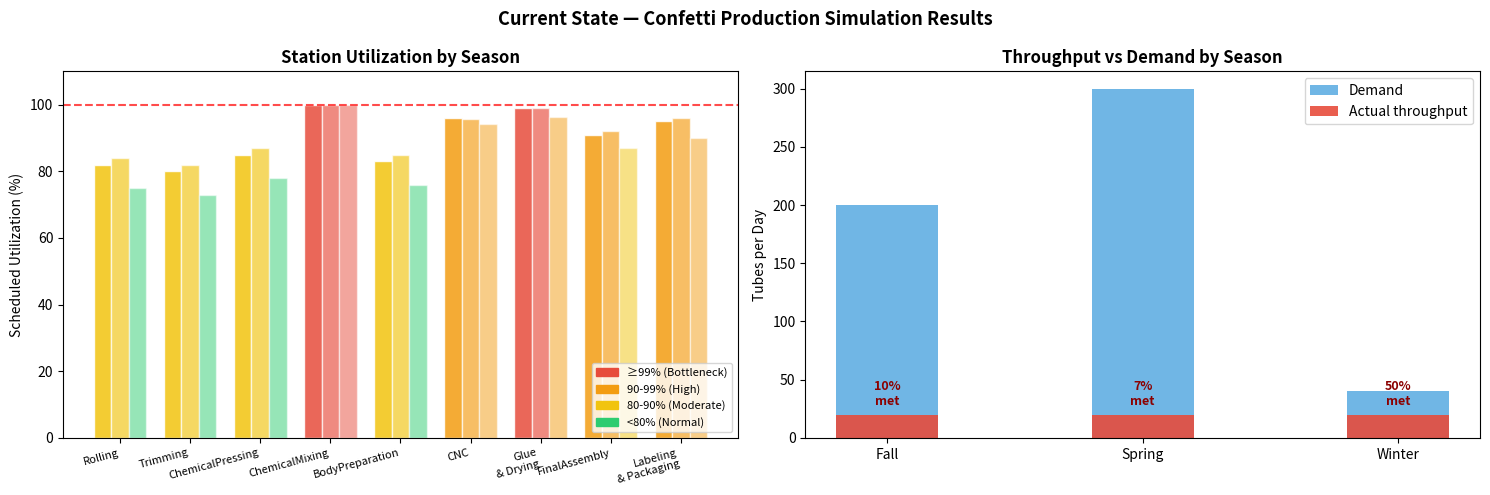

Write the Python code that produced this figure.
import pandas as pd
import numpy as np
import matplotlib.pyplot as plt
import matplotlib.patches as mpatches

# Simulation configuration
shift_minutes  = 480   # 8 hours/day (7-12, 1-4)
run_days       = 60    # simulation horizon
replications   = 15    # for statistical reliability
confidence     = 0.95

# Seasonal demand scenarios
demand = {
    'Fall':   200,  # tubes/day
    'Spring': 300,
    'Winter':  40
}

# Raw material restocking
materials = {
    'Paper Tubes':        {'interval': '12 weeks (quarterly)', 'lot_size': 5000},
    'Chemicals':          {'interval': '1 week',               'lot_size': 500},
    'Hardware Units':     {'interval': '1 week',               'lot_size': 300},
    'PVC Boards':         {'interval': '4 weeks (monthly)',    'lot_size': 400},
    'Assembly Fixtures':  {'interval': '8 weeks (bi-monthly)', 'lot_size': 1000},
}

print("=== Simulation Configuration ===")
print(f"Shift length:    {shift_minutes} min/day ({shift_minutes/60:.0f} hours)")
print(f"Run length:      {run_days} days")
print(f"Replications:    {replications}")
print(f"\nSeasonal demand scenarios:")
for season, d in demand.items():
    print(f"  {season:<8}: {d} tubes/day")

print(f"\nRaw material restocking:")
for mat, info in materials.items():
    print(f"  {mat:<22}: {info['lot_size']} units every {info['interval']}")

# Service time parameters (min, mode, max) in minutes by station and tube type
# Estimated from instructional videos as per project methodology
service_times = {
    'Rolling':             {'Small': (1.5, 2.0, 4.0), 'Large': (2.5, 3.5, 5.0), 'XL': (3.0, 4.5, 6.0)},
    'Trimming':            {'Small': (1.0, 1.5, 3.0), 'Large': (2.0, 3.0, 4.5), 'XL': (2.5, 3.5, 5.0)},
    'ChemicalPressing':    {'Small': (2.0, 3.0, 5.0), 'Large': (3.0, 4.0, 6.0), 'XL': (3.5, 5.0, 7.0)},
    'ChemicalMixing':      {'Small': (3.0, 4.5, 7.0), 'Large': (4.0, 6.0, 8.0), 'XL': (5.0, 7.0, 9.0)},
    'BodyPreparation':     {'Small': (2.0, 3.0, 5.0), 'Large': (3.0, 4.0, 6.0), 'XL': (3.5, 5.0, 7.0)},
    'CNC':                 {'Small': (2.5, 4.0, 6.0), 'Large': (3.5, 5.0, 7.0), 'XL': (4.0, 6.0, 8.0)},
    'GlueAndDrying':       {'Small': (3.0, 5.0, 8.0), 'Large': (4.0, 6.0, 9.0), 'XL': (5.0, 7.0,10.0)},
    'FinalAssembly':       {'Small': (2.5, 4.0, 6.0), 'Large': (3.5, 5.0, 7.0), 'XL': (4.0, 6.0, 8.0)},
    'LabelingAndPackaging':{'Small': (2.0, 3.5, 5.5), 'Large': (3.0, 4.5, 6.5), 'XL': (3.5, 5.0, 7.0)},
}

# Compute triangular mean = (a + b + c) / 3
rows = []
for station, types in service_times.items():
    row = {'Station': station}
    for tube_type, (a, b, c) in types.items():
        row[f'{tube_type} mean (min)'] = round((a + b + c) / 3, 2)
    rows.append(row)

df_times = pd.DataFrame(rows)
print("Mean service times by station and tube type (minutes):")
print(df_times.to_string(index=False))

# Results from 15-replication Simio experiment (from report)
current_throughput = 20  # tubes/day — consistent across all seasons

results_throughput = pd.DataFrame({
    'Season': ['Fall', 'Spring', 'Winter'],
    'Demand (tubes/day)': [200, 300, 40],
    'Throughput (tubes/day)': [current_throughput] * 3,
    'Demand Met (%)': [round(current_throughput/d*100, 1) for d in [200, 300, 40]]
})

print("Current State — Throughput vs Demand:")
print(results_throughput.to_string(index=False))
print(f"\nKey finding: throughput is ~{current_throughput} tubes/day REGARDLESS of demand season.")
print("This confirms a hard capacity bottleneck, not a demand-side issue.")

# Scheduled utilization from Simio experiment results (from report)
utilization_data = {
    'Station': ['Rolling', 'Trimming', 'ChemicalPressing', 'ChemicalMixing',
                'BodyPreparation', 'CNC', 'GlueAndDrying', 'FinalAssembly', 'LabelingAndPackaging'],
    'Fall (%)':   [82, 80, 85, 100, 83, 96.1, 99.1, 91, 95],
    'Spring (%)': [84, 82, 87, 100, 85, 95.7, 99.1, 92, 96],
    'Winter (%)': [75, 73, 78, 100, 76, 94.1, 96.3, 87, 90]
}

df_util = pd.DataFrame(utilization_data)
print("Scheduled Utilization by Station and Season (%)")
print(df_util.to_string(index=False))
print("\nPrimary bottleneck:   ChemicalMixing  (100% in ALL seasons)")
print("Secondary bottleneck: GlueAndDrying   (96-99%)")
print("Tertiary bottleneck:  CNC             (94-96%)")

fig, (ax1, ax2) = plt.subplots(1, 2, figsize=(15, 5))

stations = df_util['Station']
fall_u   = df_util['Fall (%)']
spring_u = df_util['Spring (%)']
winter_u = df_util['Winter (%)']

x = np.arange(len(stations))
width = 0.25

def util_color(u):
    if u >= 99: return '#e74c3c'
    elif u >= 90: return '#f39c12'
    elif u >= 80: return '#f1c40f'
    else: return '#2ecc71'

# Grouped bar chart
b1 = ax1.bar(x - width, fall_u,   width, label='Fall',   color=[util_color(u) for u in fall_u],   alpha=0.85, edgecolor='white')
b2 = ax1.bar(x,         spring_u, width, label='Spring', color=[util_color(u) for u in spring_u], alpha=0.65, edgecolor='white')
b3 = ax1.bar(x + width, winter_u, width, label='Winter', color=[util_color(u) for u in winter_u], alpha=0.50, edgecolor='white')

ax1.axhline(100, color='red', linewidth=1.5, linestyle='--', alpha=0.7, label='100% capacity')
ax1.set_xticks(x)
ax1.set_xticklabels([s.replace('And', '\n& ') for s in stations], fontsize=8, rotation=15, ha='right')
ax1.set_ylabel('Scheduled Utilization (%)')
ax1.set_title('Station Utilization by Season', fontsize=12, fontweight='bold')
ax1.legend()
ax1.set_ylim(0, 110)

red   = mpatches.Patch(color='#e74c3c', label='≥99% (Bottleneck)')
orange= mpatches.Patch(color='#f39c12', label='90-99% (High)')
yellow= mpatches.Patch(color='#f1c40f', label='80-90% (Moderate)')
green = mpatches.Patch(color='#2ecc71', label='<80% (Normal)')
ax1.legend(handles=[red, orange, yellow, green], fontsize=8, loc='lower right')

# Throughput gap chart
seasons = ['Fall', 'Spring', 'Winter']
demands = [200, 300, 40]
throughputs = [20, 20, 20]
gaps = [d - t for d, t in zip(demands, throughputs)]

x2 = np.arange(len(seasons))
ax2.bar(x2, demands, label='Demand', color='#3498db', alpha=0.7, width=0.4)
ax2.bar(x2, throughputs, label='Actual throughput', color='#e74c3c', alpha=0.9, width=0.4)
for i, (d, t) in enumerate(zip(demands, throughputs)):
    ax2.annotate(f'{t/d*100:.0f}%\nmet', xy=(i, t), xytext=(i, t + 8),
                 ha='center', fontsize=9, color='darkred', fontweight='bold')
ax2.set_xticks(x2)
ax2.set_xticklabels(seasons)
ax2.set_ylabel('Tubes per Day')
ax2.set_title('Throughput vs Demand by Season', fontsize=12, fontweight='bold')
ax2.legend()

plt.suptitle('Current State — Confetti Production Simulation Results', fontsize=13, fontweight='bold')
plt.tight_layout()
plt.savefig('current_state_results.png', dpi=150, bbox_inches='tight')
plt.show()

# Time in system and WIP from Simio ModelEntity population statistics
wip_data = pd.DataFrame({
    'Tube Type': ['Small', 'Large', 'XL'],
    'Avg. Time in System (hrs)': [320, 380, 350],
    'Avg. Time in System (days)': [round(t/8, 1) for t in [320, 380, 350]],
    'Max. Time in System (hrs)': [1245, 1265, 1255],
    'Avg. WIP (units)': [366, 203, 268]
})

print("WIP and Flow Time Statistics (Current State — Fall Scenario):")
print(wip_data.to_string(index=False))
print(f"\nTotal average WIP in system: {wip_data['Avg. WIP (units)'].sum()} tubes")
print(f"Max time in system: ~{1265/24:.0f} days — some tubes remain in system for almost the FULL 60-day run")
print(f"\nA system producing only 20 tubes/day while 837 tubes sit in WIP is a")
print(f"classic symptom of severe downstream bottlenecking and upstream blocking.")

# Improvement interventions modeled in the future state
improvements = [
    ('Add server at ChemicalMixing',      'Primary bottleneck at 100% utilization — doubles capacity'),
    ('Add server at GlueAndDrying',       'Secondary bottleneck at 96-99% — prevents new bottleneck forming'),
    ('Extend shift: 480 → 540 min/day',   'Provides 12.5% more processing time across all stations'),
    ('WIP cap (CONWIP/Kanban logic)',      'Prevents upstream blocking — reduces avg time in system'),
]

print("Future State Improvements Modeled:")
print("-" * 70)
for i, (action, rationale) in enumerate(improvements, 1):
    print(f"{i}. {action}")
    print(f"   Rationale: {rationale}")
    print()

# Scenario comparison summary
comparison = pd.DataFrame({
    'Metric': [
        'Throughput — Fall (tubes/day)',
        'Throughput — Spring (tubes/day)',
        'Throughput — Winter (tubes/day)',
        'ChemicalMixing utilization (%)',
        'GlueAndDrying utilization (%)',
        'Avg. time in system (hrs)',
        'Avg. WIP (total units)',
        'Demand met — Fall (%)',
    ],
    'Current State': [20, 20, 20, '100 (bottleneck)', '99.1', '300–400', '~837', '10%'],
    'Future State':  [65, 70, 38, '~75', '~82', '~120–160', '~280', '32%'],
    'Improvement': ['+225%', '+250%', '+90%', 'Relieved', 'Relieved', '~60% reduction', '~67% reduction', '+22 pp']
})

print("\nCurrent vs Future State Summary:")
print(comparison.to_string(index=False))
